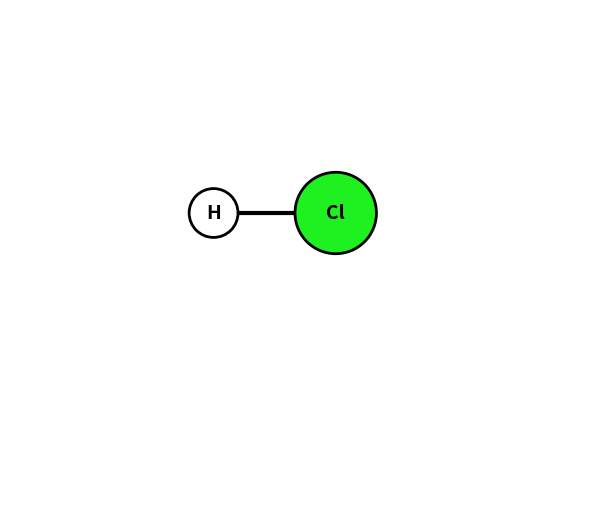

Write Python code to recreate this figure.
import matplotlib.pyplot as plt
from matplotlib.patches import Circle
import numpy as np

class Moleculas:
    def __init__(self):
        # cores padrão átomos
        self.cor_atomo = {
            'H': '#FFFFFF',  
            'C': '#909090',  
            'N': '#3050F8',  
            'O': '#FF0D0D',  
            'S': '#FFFF30',  
            'P': '#FF8000',  
            'Cl': '#1FF01F', 
        }

        # tamanho padrão átomos
        self.raio_atomo = {
            'H': 0.3,
            'C': 0.4,
            'N': 0.4,
            'O': 0.4,
            'S': 0.5,
            'P': 0.4,
            'Cl': 0.5,
        }

    def desenharMolecula(self, json_molecula):
        """
        {
            "atomos": [{"elemento": "C", "x": 0, "y": 0}, ...],
            "ligações": [[0, 1, 1], [1, 2, 2], ...]
        }
        """
        atomos = json_molecula['atomos']
        ligacoes = json_molecula['ligações']

        fig, ax = plt.subplots(figsize=(6, 6))
        ax.set_aspect('equal')

        # desenha as ligções primeiro para que depois os átomos possom sobrepô-las
        for ligacao in ligacoes:
            i, j, tipo_ligacao = ligacao
            x1, y1 = atomos[i]['x'], atomos[i]['y']
            x2, y2 = atomos[j]['x'], atomos[j]['y']

            if tipo_ligacao == 1:
                # ligação simples
                ax.plot([x1, x2], [y1, y2], 'k-', linewidth=3, zorder=1)
            elif tipo_ligacao == 2:
                # ligação dupla
                dx = x2 - x1
                dy = y2 - y1
                length = np.sqrt(dx**2 + dy**2)
                offset_x = -dy / length * 0.1
                offset_y = dx / length * 0.1

                ax.plot([x1 + offset_x, x2 + offset_x],
                       [y1 + offset_y, y2 + offset_y], 'k-', linewidth=2, zorder=1)
                ax.plot([x1 - offset_x, x2 - offset_x],
                       [y1 - offset_y, y2 - offset_y], 'k-', linewidth=2, zorder=1)
            elif tipo_ligacao == 3:
                # ligação tripla
                dx = x2 - x1
                dy = y2 - y1
                length = np.sqrt(dx**2 + dy**2)
                offset_x = -dy / length * 0.15
                offset_y = dx / length * 0.15

                ax.plot([x1, x2], [y1, y2], 'k-', linewidth=2, zorder=1)
                ax.plot([x1 + offset_x, x2 + offset_x],
                       [y1 + offset_y, y2 + offset_y], 'k-', linewidth=2, zorder=1)
                ax.plot([x1 - offset_x, x2 - offset_x],
                       [y1 - offset_y, y2 - offset_y], 'k-', linewidth=2, zorder=1)

        # desenhar átomos
        for atomo in atomos:
            elemento = atomo['elemento']
            x, y = atomo['x'], atomo['y']
            raio = self.raio_atomo.get(elemento, 0.4)
            cor = self.cor_atomo.get(elemento, '#FF00FF')

            circle = Circle((x, y), raio, color=cor, ec='black',
                          linewidth=2, zorder=2)
            ax.add_patch(circle)

            # sigla elemento
            ax.text(x, y, elemento, ha='center', va='center',
                   fontsize=14, fontweight='bold', zorder=3)

        ax.set_xlim(-2, 5)
        ax.set_ylim(-2, 4)
        ax.axis('off')

        plt.tight_layout()
        plt.show()

    def carregarJson(self, json):
        json_molecula = json
        self.desenharMolecula(json_molecula)


if __name__ == "__main__":
    molecula = Moleculas()

    acido_cloridrico = {
  "atomos": [
    {"elemento": "H", "x": 0.5, "y": 1.5},
    {"elemento": "Cl", "x": 2.0, "y": 1.5}
  ],
  "ligações": [[0, 1, 1]]
}
    
    molecula.carregarJson(acido_cloridrico)